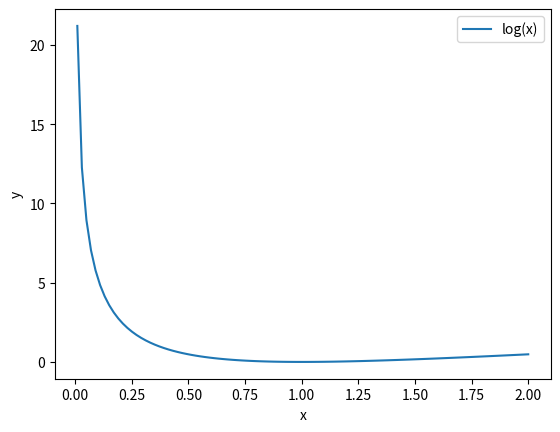

Source code (Python):
import numpy as np
import matplotlib.pyplot as plt

#log(x)^2のグラフを描画
x = np.linspace(0.01, 2, 100)#0.01から2までの範囲を100分割した配列
y = np.log(x)**2#log(x)^2
plt.plot(x, y, label="log(x)")
plt.xlabel("x")#x軸のラベル
plt.ylabel("y")#y軸のラベル
plt.legend()#凡例を表示
plt.show()
